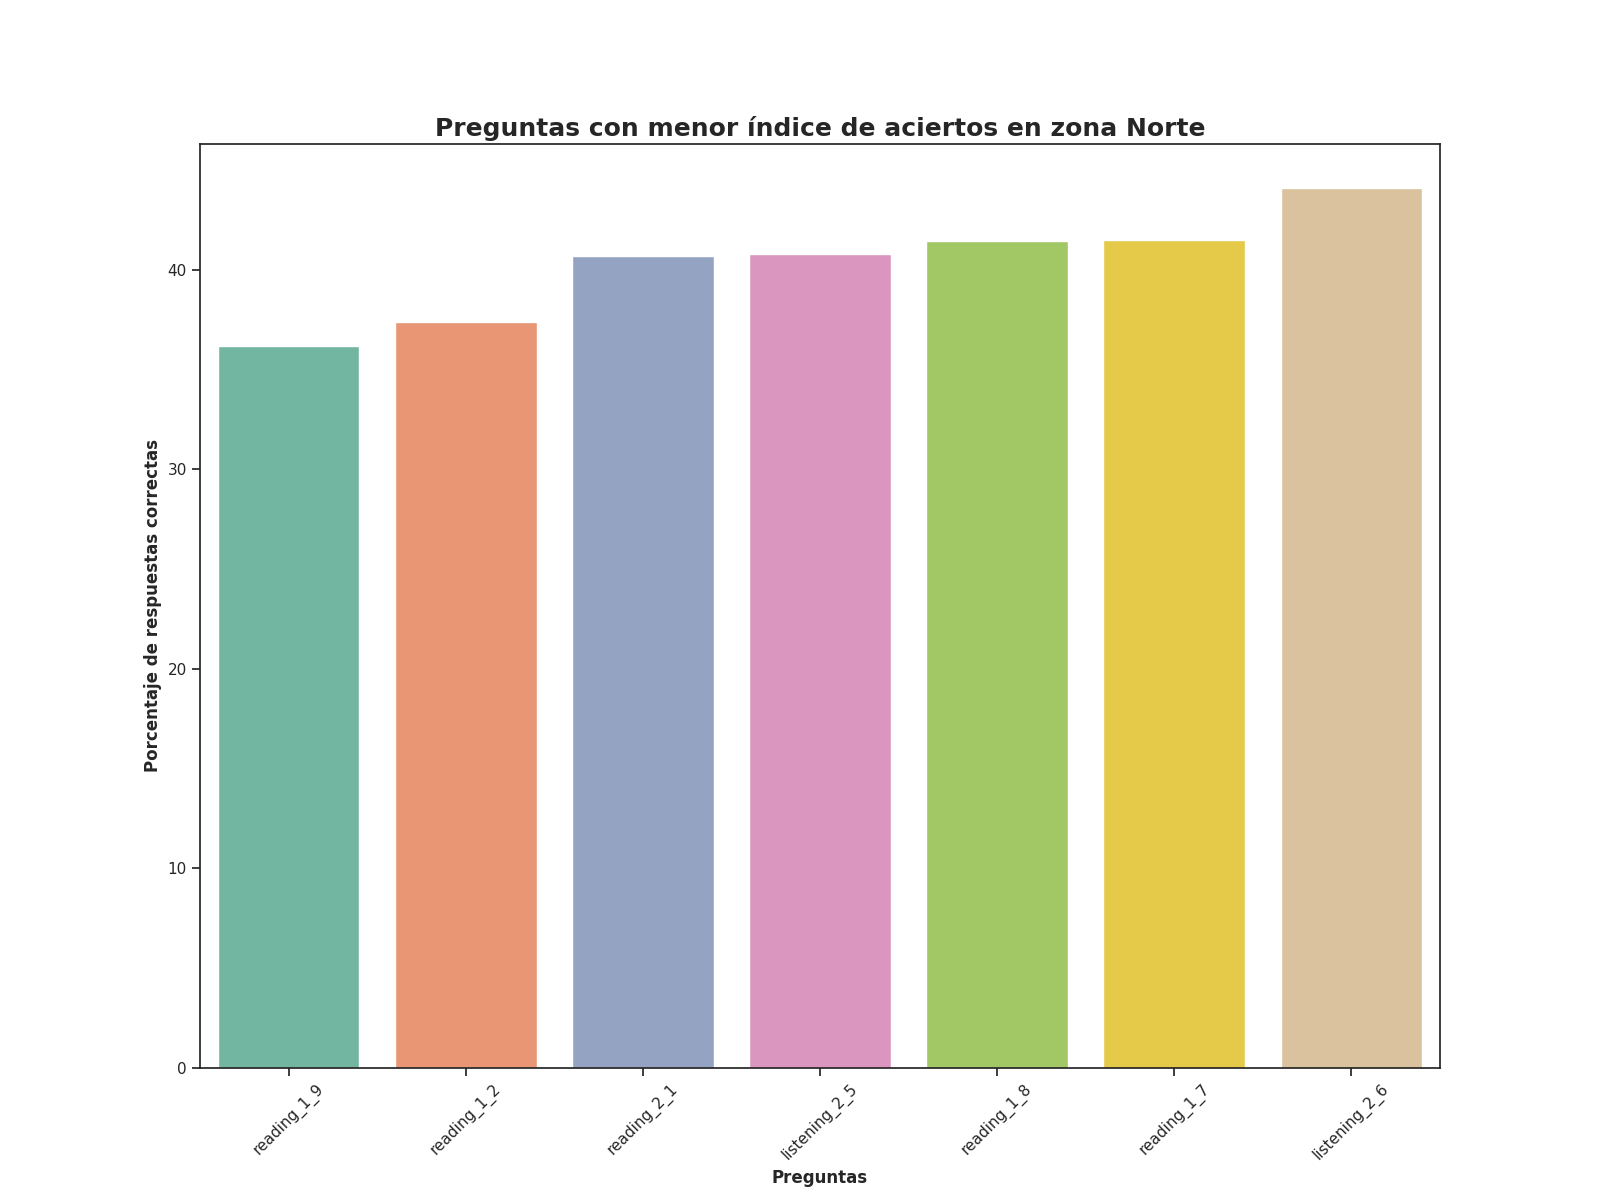

Values plotted in this chart, from the file beside it:
Top, Pregunta, Porcentaje de respuestas correctas, Número de respuestas correctas
1, reading_1_9, 36.2, 1284
2, reading_1_2, 37.36, 1325
3, reading_2_1, 40.71, 1444
4, listening_2_5, 40.8, 1447
5, reading_1_8, 41.44, 1470
6, reading_1_7, 41.5, 1472
7, listening_2_6, 44.09, 1564
